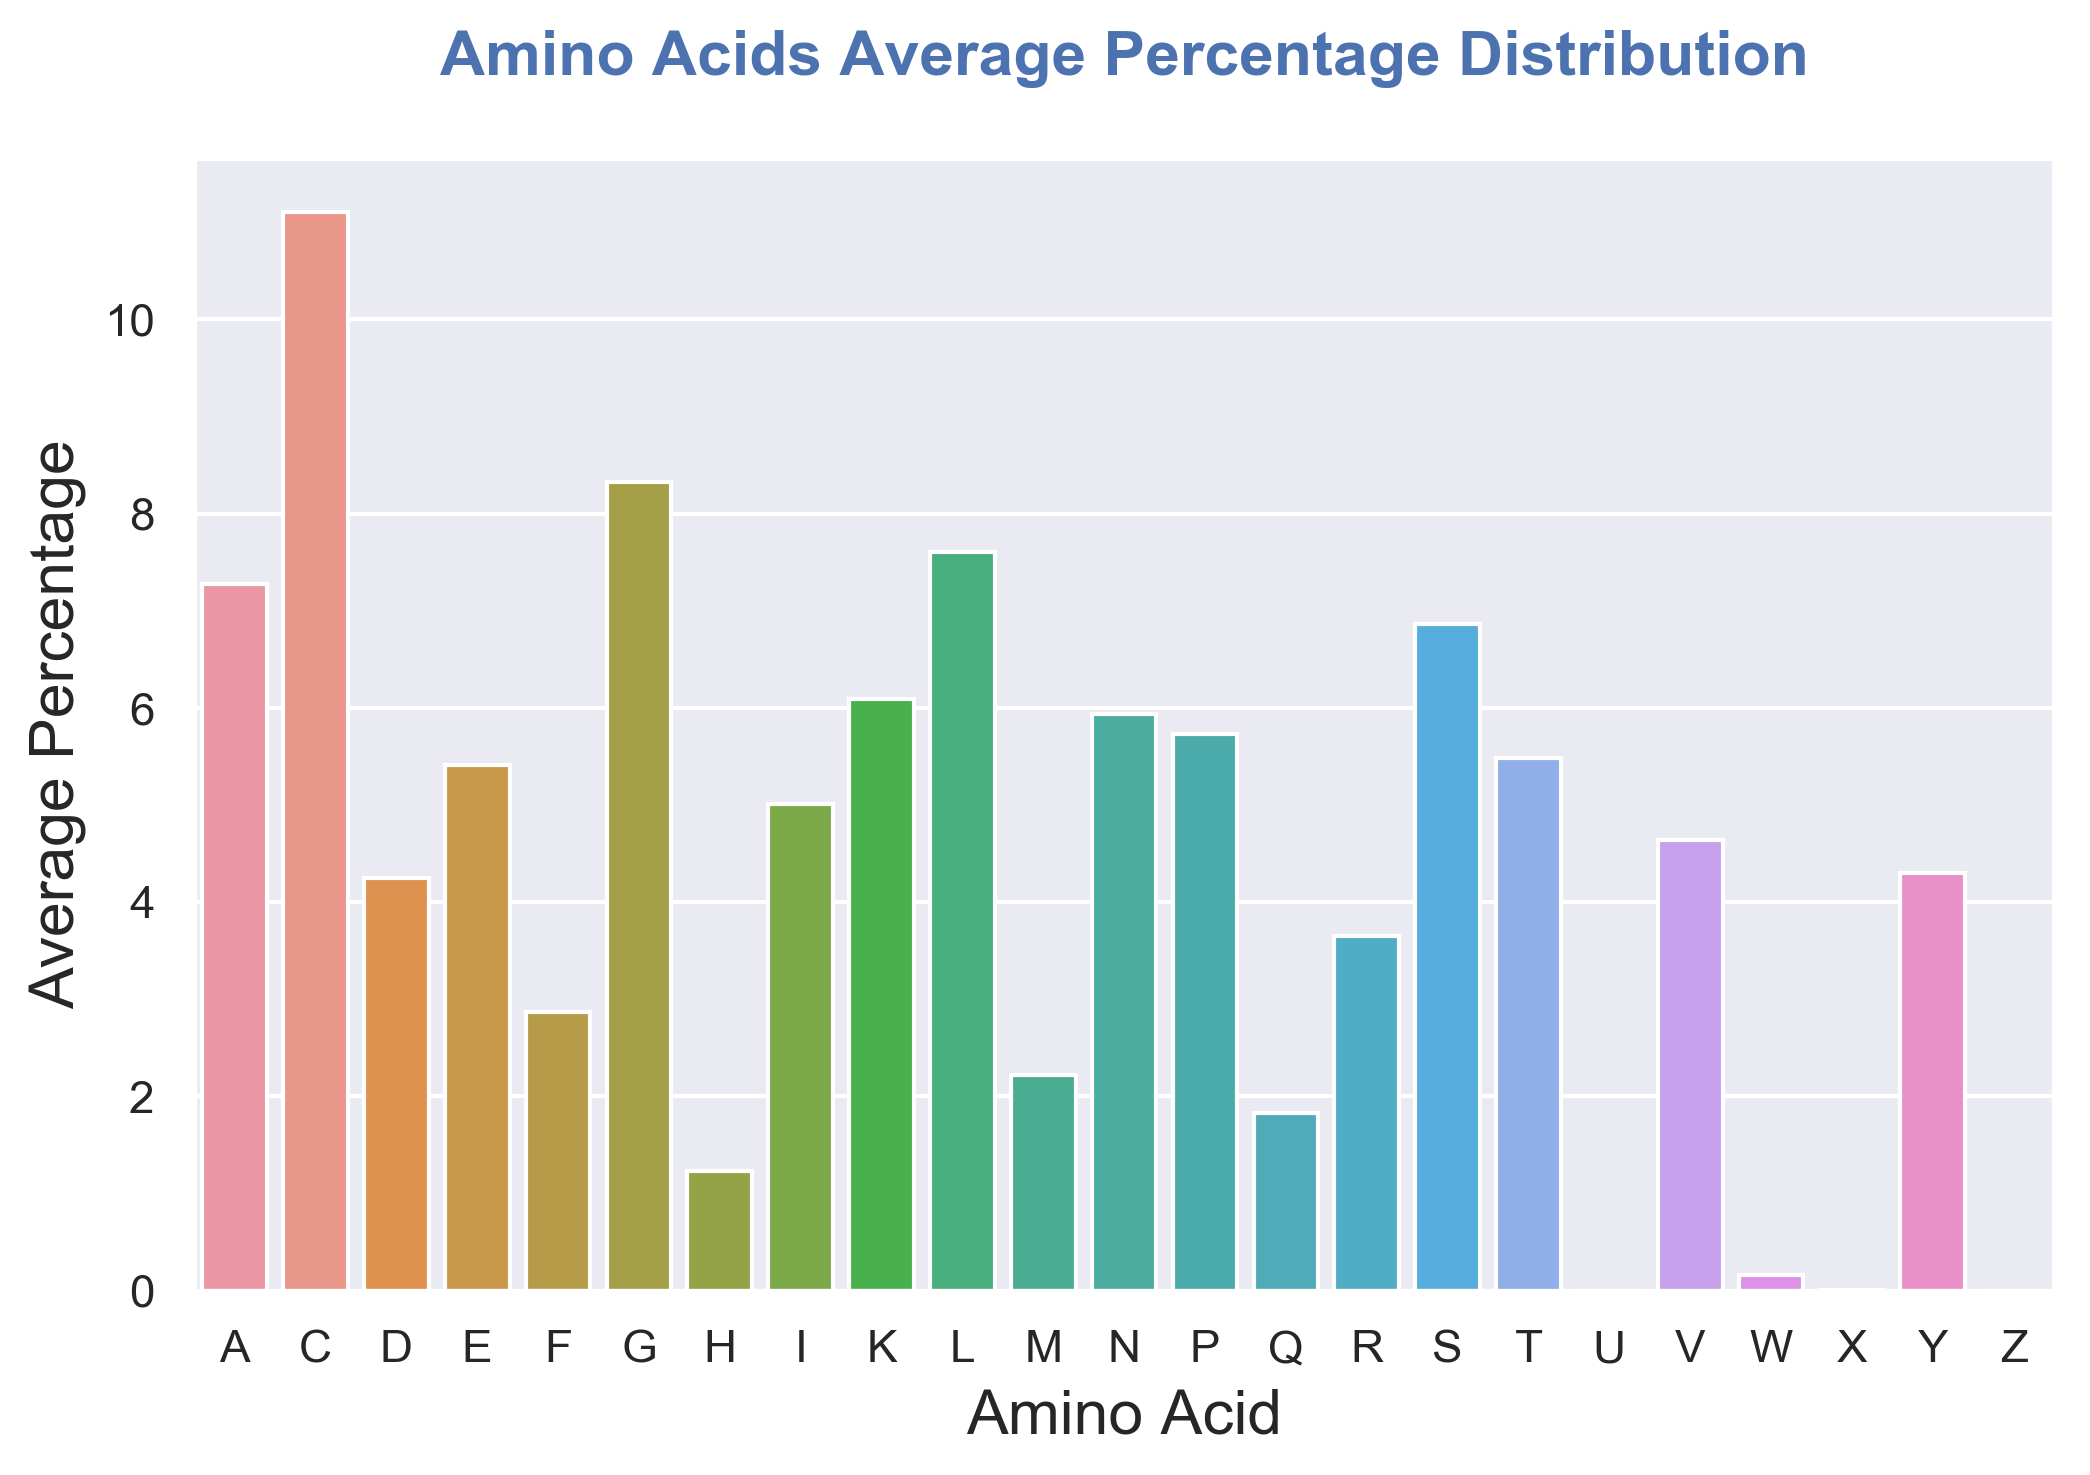

The table this chart was drawn from, first rows:
Amino Acid, Average Percentage
A, 7.272
C, 11.1
D, 4.25
E, 5.412
F, 2.872
G, 8.326
H, 1.233
I, 5.006
K, 6.091
L, 7.602
M, 2.221
N, 5.938
P, 5.735
Q, 1.827
R, 3.651
S, 6.867
T, 5.488
U, 0
V, 4.644
W, 0.1607
X, 0.003085
Y, 4.298
Z, 0
